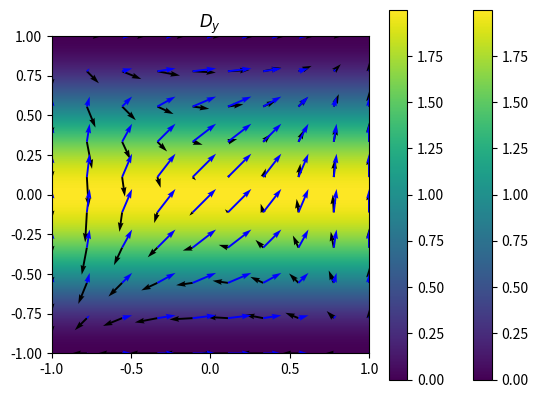

This chart was generated by the following Python code:
import numpy as np
import matplotlib.pyplot as plt


def plot_velocity_vector_field(n_points=10):
    x, y = np.meshgrid(np.linspace(-1, 1, n_points), np.linspace(-1, 1, n_points))
    velocity_x = y * (1 - x ** 2) / (15 + 5 * x)
    velocity_y = x * (1 - y ** 2) / (15 + 5 * x)
    plt.title("Velocity")
    plt.quiver(x, y, velocity_x, velocity_y)
    plt.show()


def plot_dispersion_vector(n_points=10):
    x, y = np.meshgrid(np.linspace(-1, 1, n_points), np.linspace(-1, 1, n_points))
    dispersion_x = 1 + np.cos(np.pi * x)
    dispersion_y = 1 + np.cos(np.pi * y)
    plt.title("Dispersion vectors")
    plt.quiver(x, y, dispersion_x, dispersion_y, color="blue")
    plt.show()


def plot_dispersion_x(n_points=1000):
    x, y = np.meshgrid(np.linspace(-1, 1, n_points), np.linspace(-1, 1, n_points))
    dispersion_x = 1 + np.cos(np.pi * x)
    plt.imshow(dispersion_x, extent=[-1, 1, -1, 1], origin='lower')
    plt.colorbar()
    plt.title("$D_x$")
    plt.show()

def plot_dispersion_y(n_points=1000):
    x, y = np.meshgrid(np.linspace(-1, 1, n_points), np.linspace(-1, 1, n_points))
    dispersion_y = 1 + np.cos(np.pi * y)
    plt.imshow(dispersion_y, extent=[-1, 1, -1, 1], origin='lower')
    plt.colorbar()
    plt.title("$D_y$")
    plt.show()

if __name__ == "__main__":
    plot_velocity_vector_field()
    plot_dispersion_vector()
    plot_dispersion_x()
    plot_dispersion_y()
